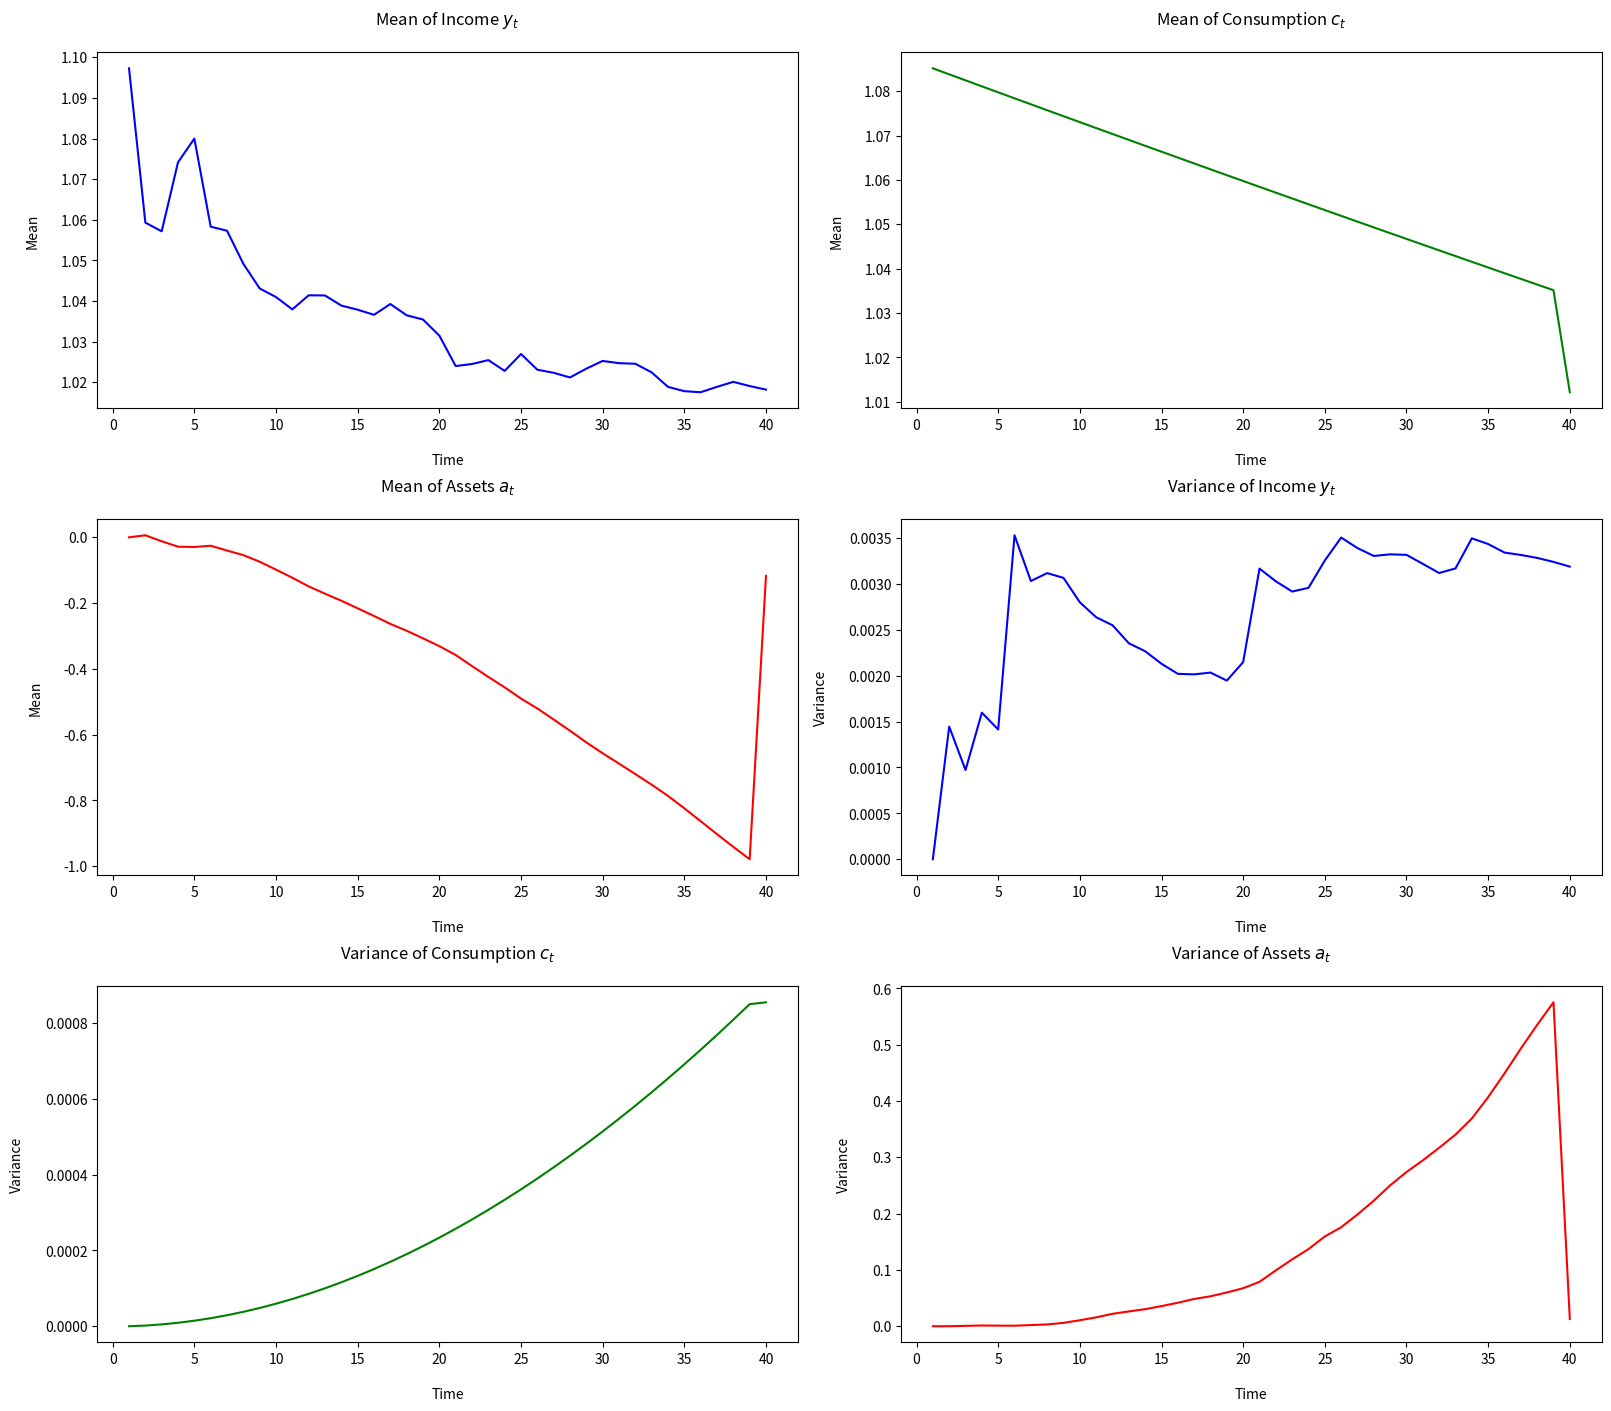

This chart was generated by the following Python code:
import numpy as np
import matplotlib.pyplot as plt
import time

start_time = time.time()

T = 40
r = 0.05
beta = 0.95
sigma_y = 0.05263
y_mean = np.exp(sigma_y**2 / 2)
y_std = np.sqrt(np.exp(2 * sigma_y**2) - np.exp(sigma_y**2))

c_t = np.zeros(T)
a_t = np.zeros(T + 1)
mean_c = np.zeros(T)
var_c = np.zeros(T)
mean_a = np.zeros(T)
var_a = np.zeros(T)
mean_y = np.zeros(T)
var_y = np.zeros(T)

np.random.seed(0) 
y_t = np.random.lognormal(0, sigma_y, T)

a_t[0] = 0
c_t[-1] = y_t[-1] - a_t[-1] 

for t in reversed(range(T - 1)):
    c_t[t] = c_t[t + 1] / (0.95 * (1 + r))

# Forward iteration for assets
for t in range(T):
    a_t[t + 1] = (1 + r) * a_t[t] + y_t[t] - c_t[t]
    
    mean_c[t] = np.mean(c_t[:t+1])
    var_c[t] = np.var(c_t[:t+1])
    mean_a[t] = np.mean(a_t[:t+1])
    var_a[t] = np.var(a_t[:t+1])
    mean_y[t] = np.mean(y_t[:t+1])
    var_y[t] = np.var(y_t[:t+1])

while abs(a_t[-1]) > 1e-6:
    c_t[-1] += a_t[-1] / (T * (1 + r) ** (T - 1))
    for t in reversed(range(T - 1)):
        c_t[t] = c_t[t + 1] / (0.95 * (1 + r))
    for t in range(T):
        a_t[t + 1] = (1 + r) * a_t[t] + y_t[t] - c_t[t]

    mean_c[-1] = np.mean(c_t)
    var_c[-1] = np.var(c_t)
    mean_a[-1] = np.mean(a_t)
    var_a[-1] = np.var(a_t)
    mean_y[-1] = np.mean(y_t)
    var_y[-1] = np.var(y_t)

fig, axs = plt.subplots(3, 2, figsize=(16, 14), constrained_layout=True)

axs[0, 0].plot(range(1, T + 1), mean_y, label='Mean of Income $y_t$', color='blue')
axs[0, 0].set_title('Mean of Income $y_t$', pad=20)
axs[0, 0].set_xlabel('Time', labelpad=15)
axs[0, 0].set_ylabel('Mean', labelpad=15)

axs[0, 1].plot(range(1, T + 1), mean_c, label='Mean of Consumption $c_t$', color='green')
axs[0, 1].set_title('Mean of Consumption $c_t$', pad=20)
axs[0, 1].set_xlabel('Time', labelpad=15)
axs[0, 1].set_ylabel('Mean', labelpad=15)

axs[1, 0].plot(range(1, T + 1), mean_a, label='Mean of Assets $a_t$', color='red')
axs[1, 0].set_title('Mean of Assets $a_t$', pad=20)
axs[1, 0].set_xlabel('Time', labelpad=15)
axs[1, 0].set_ylabel('Mean', labelpad=15)

axs[1, 1].plot(range(1, T + 1), var_y, label='Variance of Income $y_t$', color='blue')
axs[1, 1].set_title('Variance of Income $y_t$', pad=20)
axs[1, 1].set_xlabel('Time', labelpad=15)
axs[1, 1].set_ylabel('Variance', labelpad=15)

axs[2, 0].plot(range(1, T + 1), var_c, label='Variance of Consumption $c_t$', color='green')
axs[2, 0].set_title('Variance of Consumption $c_t$', pad=20)
axs[2, 0].set_xlabel('Time', labelpad=15)
axs[2, 0].set_ylabel('Variance', labelpad=15)

axs[2, 1].plot(range(1, T + 1), var_a, label='Variance of Assets $a_t$', color='red')
axs[2, 1].set_title('Variance of Assets $a_t$', pad=20)
axs[2, 1].set_xlabel('Time', labelpad=15)
axs[2, 1].set_ylabel('Variance', labelpad=15)

plt.show()

end_time = time.time()
runtime = end_time - start_time
print(f"Runtime: {runtime:.2f} seconds")
